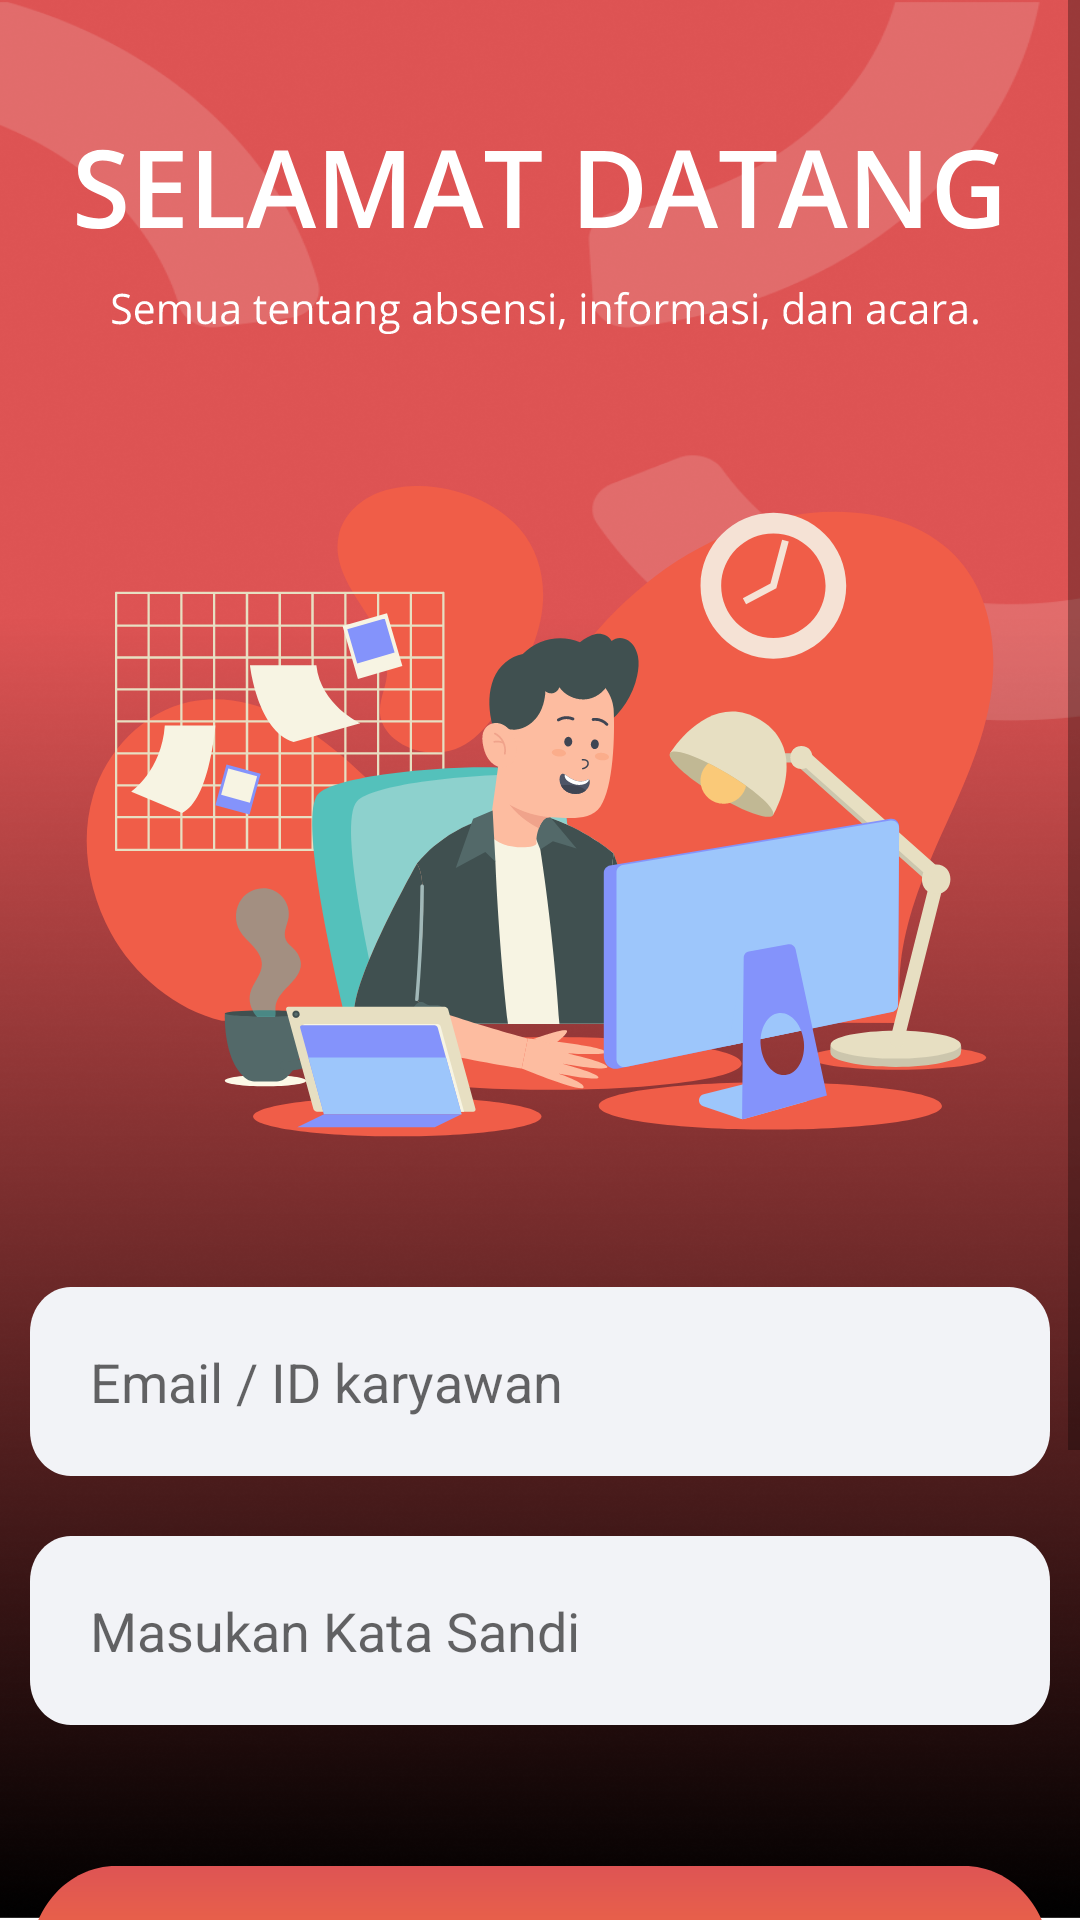

Layout XML and referenced resources for this Android screen:
<!-- AndroidManifest.xml: application theme Theme.ProjectMagangLatihan -->
<!-- res/layout/activity_login.xml -->
<?xml version="1.0" encoding="utf-8"?>
<ScrollView xmlns:android="http://schemas.android.com/apk/res/android"
    xmlns:app="http://schemas.android.com/apk/res-auto"
    xmlns:tools="http://schemas.android.com/tools"
    android:layout_width="match_parent"
    android:layout_height="match_parent"
    android:background="@drawable/background_login"
    tools:context=".activity.LoginActivity">

    <RelativeLayout
        android:layout_width="match_parent"
        android:layout_height="match_parent">

        <View
            android:id="@+id/Viewselamatdatang"
            android:layout_width="319dp"
            android:layout_height="74dp"
            android:layout_centerHorizontal="true"
            android:layout_marginLeft="48dp"
            android:layout_marginTop="38dp"
            android:background="@drawable/selamatdatang" />

        <androidx.viewpager.widget.ViewPager
            android:layout_width="wrap_content"
            android:layout_height="217.45dp"
            android:layout_centerHorizontal="true"
            android:layout_marginLeft="56.56dp"
            android:layout_marginTop="162dp"
            android:background="@drawable/gambarlogin1" />

        <EditText
            android:id="@+id/etEmail"
            android:layout_width="374dp"
            android:layout_height="63dp"
            android:layout_centerHorizontal="true"
            android:layout_marginLeft="20dp"
            android:layout_marginTop="429dp"
            android:background="@drawable/kolom"
            android:hint="Email / ID karyawan"
            android:inputType="textEmailAddress"
            android:paddingStart="20dp" />

        <EditText
            android:id="@+id/etPass"
            android:layout_width="374dp"
            android:layout_height="63dp"
            android:layout_centerHorizontal="true"
            android:layout_marginLeft="20dp"
            android:layout_marginTop="512dp"
            android:background="@drawable/kolom"
            android:hint="Masukan Kata Sandi"
            android:inputType="textPassword"
            android:paddingStart="20dp" />

        <ImageView
            android:id="@+id/imgeye"
            android:layout_width="24dp"
            android:layout_height="24dp"
            android:layout_below="@id/etEmail"
            android:layout_alignEnd="@id/etEmail"
            android:layout_marginTop="40dp"
            android:layout_marginEnd="30dp"
            android:background="@drawable/ic_show_password" />


        <View
            android:id="@+id/btnmasuk"
            android:layout_width="374dp"
            android:layout_height="63dp"
            android:layout_below="@id/etPass"
            android:layout_centerHorizontal="true"
            android:layout_marginLeft="20dp"
            android:layout_marginTop="47dp"
            android:background="@drawable/btn_masuk"
            android:onClick="@id/btnmasuk" />

        <TextView
            android:id="@+id/lupa_kata_s"
            android:layout_width="wrap_content"
            android:layout_height="wrap_content"
            android:layout_below="@id/btnmasuk"
            android:layout_centerHorizontal="true"
            android:layout_marginTop="10dp"
            android:gravity="center"
            android:text="@string/lupa_kata_s"
            android:textAppearance="@style/lupa_kata_s"
            android:textColor="@color/white"
            android:textSize="12dp" />

        <LinearLayout
            android:layout_width="match_parent"
            android:layout_height="wrap_content"
            android:orientation="horizontal"
            android:layout_below="@id/lupa_kata_s"
            android:layout_marginTop="70dp"
            android:layout_marginBottom="50dp"
            android:gravity="center_horizontal">

            <TextView
                android:id="@+id/tvbelummempunyaiakun"
                android:layout_width="wrap_content"
                android:layout_height="wrap_content"
                android:lineSpacingExtra="-1sp"
                android:text="@string/belum_mempunyai_akun"
                android:textAppearance="@style/belum_mempunyai_akun"
                android:textColor="@color/white"
                android:textSize="12dp" />

            <TextView
                android:id="@+id/tvdaftar"
                android:layout_width="wrap_content"
                android:layout_height="wrap_content"
                android:layout_gravity="center_horizontal"
                android:onClick="@+id/daftar"
                android:paddingStart="10dp"
                android:text="@string/daftar_sekarang"
                android:textAppearance="@style/daftar_sekarang"
                android:textColor="@color/red"
                android:textSize="12dp" />

        </LinearLayout>

    </RelativeLayout>


</ScrollView>
<!-- resources referenced by this layout -->
<resources>
  <color name="red">#FF0000</color>
  <color name="white">#FFFFFFFF</color>
  <!-- drawable background_login: png bitmap (drawable, 581051 bytes) -->
  <!-- drawable btn_masuk: vector/xml drawable (drawable, 2443 chars, omitted) -->
  <!-- drawable gambarlogin1: vector/xml drawable (drawable, 23223 chars, omitted) -->
  <!-- drawable kolom (drawable) -->
  <vector xmlns:android="http://schemas.android.com/apk/res/android"
      android:width="374dp"
      android:height="63dp"
      android:viewportWidth="374"
      android:viewportHeight="63">
      <path
          android:fillColor="#FFF2F3F7"
          android:pathData="M0 15c0-8.28 6.72-15 15-15h344c8.28 0 15 6.72 15 15v33c0 8.28-6.72 15-15 15h-344c-8.28 0-15-6.72-15-15z"/>
  </vector>
  <!-- drawable selamatdatang: vector/xml drawable (drawable, 19860 chars, omitted) -->
  <string name="belum_mempunyai_akun">belum mempunyai akun?</string>
  <string name="daftar_sekarang">Daftar Sekarang</string>
  <string name="lupa_kata_s">Lupa Kata Sandi</string>
  <style name="belum_mempunyai_akun">belum mempunyai akun?</style>
  <style name="daftar_sekarang">Daftar Sekarang</style>
  <style name="lupa_kata_s">Lupa Kata Sandi</style>
  <style name="Theme.ProjectMagangLatihan" parent="Theme.MaterialComponents.DayNight.NoActionBar">
          
          <item name="colorPrimary">@color/purple_500</item>
          <item name="colorPrimaryVariant">@color/purple_700</item>
          <item name="colorOnPrimary">@color/white</item>
          
          <item name="colorSecondary">@color/teal_200</item>
          <item name="colorSecondaryVariant">@color/teal_700</item>
          <item name="colorOnSecondary">@color/black</item>
          
          <item name="android:statusBarColor" tools:targetApi="l">?attr/colorOnSecondary</item>
          
      </style>
  <color name="purple_500">#FF6200EE</color>
  <color name="purple_700">#FF3700B3</color>
  <color name="teal_200">#FF03DAC5</color>
  <color name="teal_700">#FF018786</color>
  <color name="black">#FF000000</color>
</resources>
